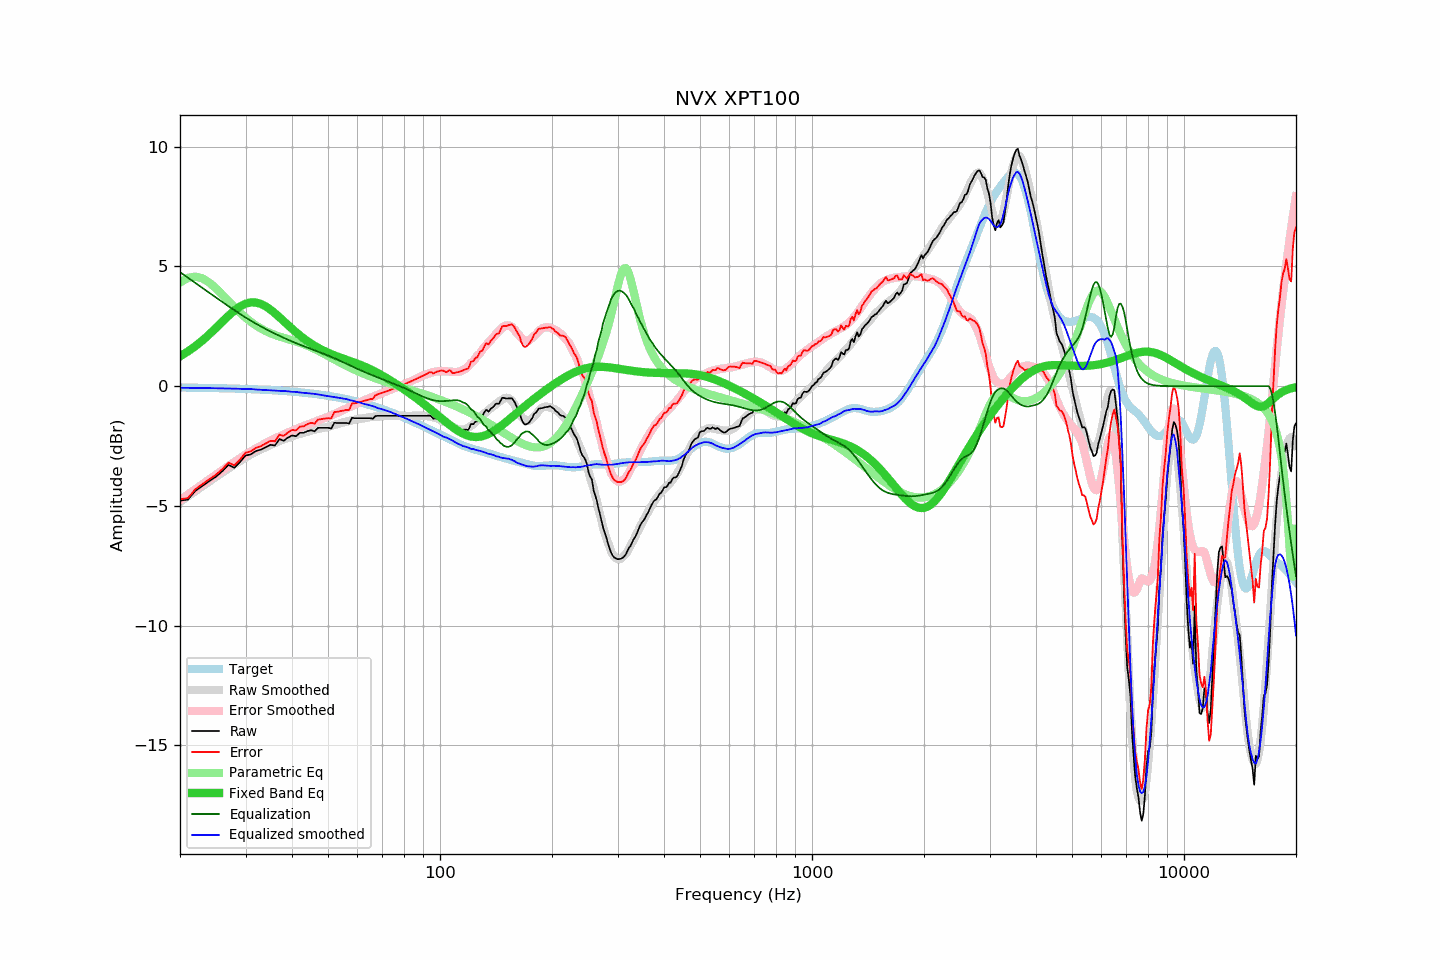

The file beside this chart, header and first rows:
frequency, raw, error, smoothed, error_smoothed, equalization, parametric_eq, equalized_raw, equalized_smoothed, target
20, -4.78, -4.72, -4.83, -4.76, 4.76, 1.24, -0.02, -0.07, -0.06
21, -4.74, -4.68, -4.60, -4.53, 4.53, 1.45, -0.21, -0.07, -0.06
22, -4.37, -4.30, -4.38, -4.31, 4.31, 1.67, -0.06, -0.07, -0.07
23, -4.16, -4.09, -4.17, -4.10, 4.10, 1.91, -0.06, -0.08, -0.07
24, -3.96, -3.88, -3.97, -3.89, 3.89, 2.17, -0.07, -0.08, -0.08
25, -3.78, -3.70, -3.78, -3.70, 3.70, 2.43, -0.08, -0.09, -0.08
26, -3.55, -3.46, -3.61, -3.51, 3.51, 2.69, -0.04, -0.09, -0.09
27, -3.29, -3.19, -3.44, -3.34, 3.34, 2.94, 0.05, -0.10, -0.10
28, -3.41, -3.31, -3.28, -3.17, 3.17, 3.15, -0.24, -0.11, -0.10
29, -3.17, -3.06, -3.13, -3.01, 3.01, 3.33, -0.16, -0.11, -0.11
30, -2.90, -2.78, -2.99, -2.87, 2.87, 3.44, -0.03, -0.12, -0.12
31, -2.85, -2.72, -2.85, -2.73, 2.73, 3.50, -0.12, -0.12, -0.13
32, -2.71, -2.57, -2.75, -2.61, 2.61, 3.49, -0.10, -0.14, -0.14
33, -2.65, -2.51, -2.64, -2.49, 2.49, 3.43, -0.16, -0.15, -0.14
34, -2.55, -2.40, -2.55, -2.38, 2.38, 3.33, -0.17, -0.16, -0.15
35, -2.45, -2.28, -2.46, -2.28, 2.28, 3.19, -0.17, -0.17, -0.17
36, -2.48, -2.30, -2.37, -2.19, 2.19, 3.04, -0.29, -0.18, -0.18
37, -2.21, -2.02, -2.30, -2.10, 2.10, 2.88, -0.11, -0.20, -0.19
38, -2.28, -2.08, -2.22, -2.02, 2.02, 2.71, -0.26, -0.20, -0.20
39, -2.15, -1.94, -2.16, -1.94, 1.94, 2.55, -0.21, -0.22, -0.21
40, -2.06, -1.83, -2.10, -1.86, 1.86, 2.40, -0.20, -0.24, -0.23
41, -2.09, -1.85, -2.04, -1.80, 1.80, 2.25, -0.29, -0.24, -0.24
42, -1.95, -1.69, -2.00, -1.73, 1.73, 2.12, -0.22, -0.27, -0.26
43, -1.95, -1.68, -1.95, -1.67, 1.67, 1.99, -0.28, -0.28, -0.27
44, -1.88, -1.59, -1.91, -1.61, 1.61, 1.88, -0.27, -0.30, -0.29
45, -1.84, -1.53, -1.86, -1.55, 1.55, 1.78, -0.29, -0.31, -0.31
46, -1.89, -1.57, -1.82, -1.49, 1.49, 1.69, -0.40, -0.32, -0.32
47, -1.74, -1.40, -1.79, -1.44, 1.44, 1.60, -0.30, -0.35, -0.34
48, -1.74, -1.38, -1.75, -1.39, 1.39, 1.53, -0.35, -0.37, -0.36
49, -1.74, -1.36, -1.73, -1.33, 1.33, 1.46, -0.41, -0.40, -0.38
50, -1.74, -1.34, -1.70, -1.28, 1.28, 1.39, -0.46, -0.42, -0.40
51, -1.77, -1.34, -1.66, -1.22, 1.22, 1.34, -0.55, -0.43, -0.43
52, -1.53, -1.08, -1.63, -1.17, 1.17, 1.29, -0.36, -0.46, -0.45
53, -1.54, -1.07, -1.59, -1.11, 1.11, 1.24, -0.43, -0.48, -0.47
54, -1.54, -1.05, -1.55, -1.05, 1.05, 1.19, -0.49, -0.50, -0.49
55, -1.54, -1.02, -1.51, -0.99, 0.99, 1.15, -0.55, -0.52, -0.52
56, -1.54, -1.00, -1.48, -0.94, 0.94, 1.10, -0.60, -0.54, -0.54
57, -1.56, -0.99, -1.46, -0.88, 0.88, 1.06, -0.68, -0.58, -0.57
58, -1.32, -0.72, -1.43, -0.82, 0.82, 1.02, -0.50, -0.60, -0.60
59, -1.34, -0.72, -1.40, -0.77, 0.77, 0.98, -0.57, -0.63, -0.62
60, -1.34, -0.69, -1.38, -0.72, 0.72, 0.94, -0.62, -0.66, -0.65
61, -1.34, -0.66, -1.36, -0.67, 0.67, 0.89, -0.67, -0.69, -0.68
62, -1.34, -0.63, -1.35, -0.62, 0.62, 0.85, -0.72, -0.73, -0.71
63, -1.34, -0.60, -1.33, -0.57, 0.57, 0.80, -0.77, -0.75, -0.74
64, -1.34, -0.57, -1.31, -0.53, 0.53, 0.75, -0.81, -0.78, -0.77
65, -1.34, -0.54, -1.29, -0.49, 0.49, 0.70, -0.85, -0.81, -0.80
66, -1.36, -0.53, -1.28, -0.44, 0.44, 0.65, -0.92, -0.84, -0.83
67, -1.25, -0.39, -1.28, -0.40, 0.40, 0.60, -0.85, -0.87, -0.86
68, -1.24, -0.35, -1.28, -0.36, 0.36, 0.55, -0.88, -0.91, -0.90
69, -1.24, -0.31, -1.27, -0.33, 0.33, 0.49, -0.91, -0.94, -0.93
70, -1.24, -0.28, -1.26, -0.29, 0.29, 0.44, -0.95, -0.97, -0.96
71, -1.24, -0.25, -1.25, -0.25, 0.25, 0.38, -0.99, -1.00, -0.99
72, -1.24, -0.21, -1.24, -0.21, 0.21, 0.33, -1.03, -1.03, -1.03
73, -1.24, -0.18, -1.24, -0.17, 0.17, 0.27, -1.07, -1.06, -1.06
74, -1.24, -0.14, -1.23, -0.14, 0.14, 0.21, -1.10, -1.10, -1.10
75, -1.24, -0.11, -1.23, -0.10, 0.10, 0.16, -1.14, -1.13, -1.13
76, -1.24, -0.07, -1.23, -0.07, 0.07, 0.10, -1.17, -1.17, -1.17
77, -1.24, -0.04, -1.24, -0.03, 0.03, 0.04, -1.21, -1.21, -1.20
78, -1.24, -0.00, -1.24, 0.00, -0.00, -0.02, -1.24, -1.24, -1.24
79, -1.24, 0.04, -1.24, 0.04, -0.04, -0.07, -1.28, -1.28, -1.28
... 553 more rows
